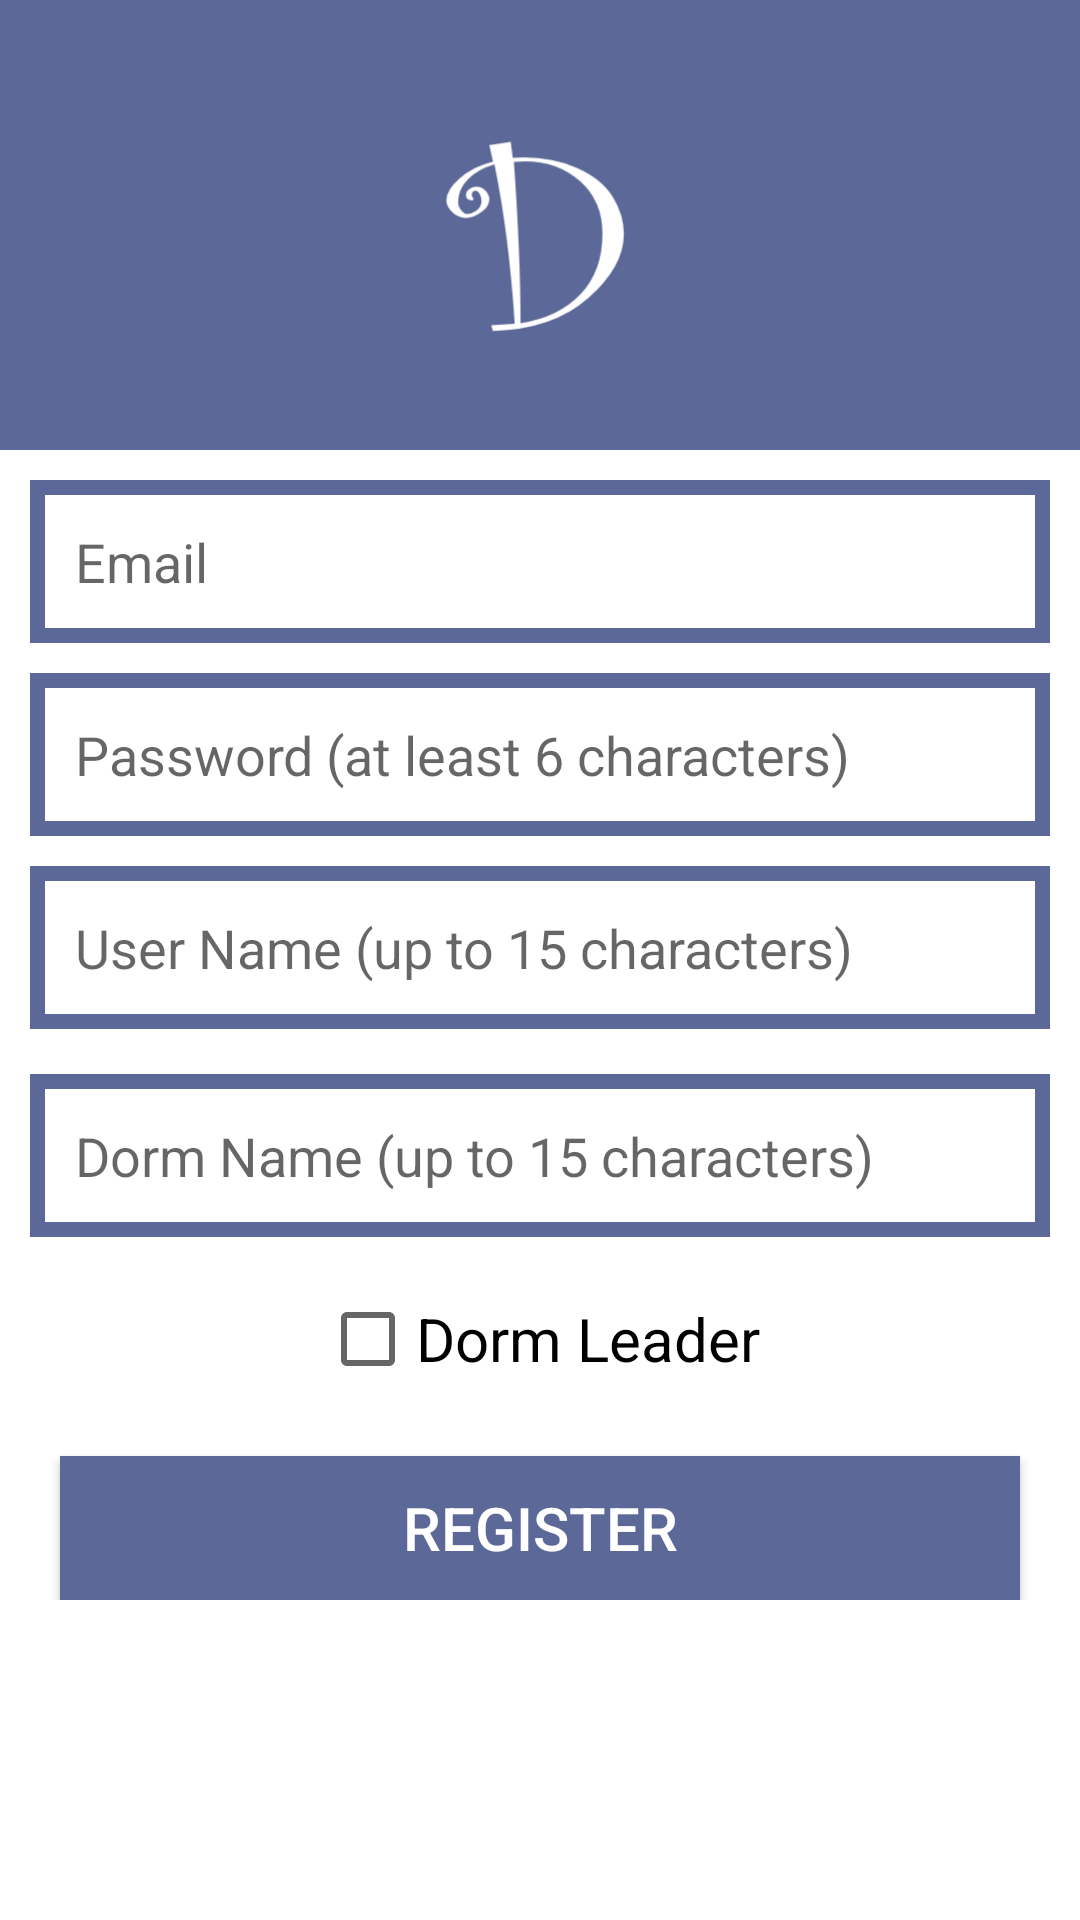

This screen was rendered from an Android layout file. Write that file and the resources it references.
<!-- AndroidManifest.xml: application theme Theme.NUMAD22Sp_Final_Team25_Anzhuo_Dormemo -->
<!-- res/layout/activity_register.xml -->
<?xml version="1.0" encoding="utf-8"?>
<RelativeLayout xmlns:android="http://schemas.android.com/apk/res/android"
    xmlns:app="http://schemas.android.com/apk/res-auto"
    xmlns:tools="http://schemas.android.com/tools"
    android:layout_width="match_parent"
    android:layout_height="match_parent"
    tools:context=".RegisterActivity">

    <ScrollView
        android:layout_width="match_parent"
        android:layout_height="match_parent"
        android:layout_alignParentStart="true"
        android:layout_alignParentTop="true"
        android:layout_marginStart="0dp"
        android:layout_marginTop="0dp">

        <RelativeLayout
            android:layout_width="match_parent"
            android:layout_height="wrap_content"
            android:orientation="vertical">

            <ImageView
                android:id="@+id/register_logo"
                android:layout_width="match_parent"
                android:layout_height="150dp"
                android:layout_alignParentStart="true"
                android:layout_alignParentTop="true"
                android:background="@color/defaultColor"
                android:scaleType="fitCenter"
                android:src="@drawable/dormemo_logo_foreground"></ImageView>

            <EditText
                android:id="@+id/register_email"
                android:layout_width="match_parent"
                android:layout_height="wrap_content"
                android:layout_below="@id/register_logo"
                android:layout_alignParentStart="true"
                android:layout_marginLeft="10dp"
                android:layout_marginTop="10dp"
                android:layout_marginRight="10dp"
                android:background="@drawable/inputs"
                android:hint="Email"
                android:inputType="textEmailAddress"
                android:padding="15dp"></EditText>

            <EditText
                android:id="@+id/register_password"
                android:layout_width="match_parent"
                android:layout_height="wrap_content"
                android:layout_below="@id/register_email"
                android:layout_alignParentStart="true"
                android:layout_marginLeft="10dp"
                android:layout_marginTop="10dp"
                android:layout_marginRight="10dp"
                android:background="@drawable/inputs"
                android:hint="Password (at least 6 characters)"
                android:inputType="textPassword"
                android:padding="15dp"></EditText>

            <EditText
                android:id="@+id/register_username"
                android:layout_width="match_parent"
                android:layout_height="wrap_content"
                android:layout_below="@id/register_password"
                android:layout_alignParentStart="true"
                android:layout_marginLeft="10dp"
                android:layout_marginTop="10dp"
                android:layout_marginRight="10dp"
                android:background="@drawable/inputs"
                android:hint="User Name (up to 15 characters)"
                android:inputType="text"
                android:padding="15dp"></EditText>

            <EditText
                android:id="@+id/register_dormname"
                android:layout_width="match_parent"
                android:layout_height="wrap_content"
                android:layout_below="@id/register_username"
                android:layout_alignParentStart="true"
                android:layout_marginLeft="10dp"
                android:layout_marginTop="15dp"
                android:layout_marginRight="10dp"
                android:background="@drawable/inputs"
                android:hint="Dorm Name (up to 15 characters)"
                android:inputType="text"
                android:padding="15dp"></EditText>

            <CheckBox
                android:id="@+id/register_dormleader"
                android:layout_width="wrap_content"
                android:layout_height="wrap_content"
                android:layout_below="@id/register_dormname"
                android:layout_centerHorizontal="true"
                android:layout_marginTop="10dp"
                android:text="Dorm Leader"
                android:textSize="20dp"></CheckBox>

            <Button
                android:id="@+id/register_button"
                android:layout_width="match_parent"
                android:layout_height="wrap_content"
                android:layout_below="@id/register_dormleader"
                android:layout_marginLeft="20dp"
                android:layout_marginTop="15dp"
                android:layout_marginRight="20dp"
                android:background="@color/defaultColor"
                android:text="Register"
                android:textColor="@color/white"
                android:textSize="20dp"></Button>

        </RelativeLayout>

    </ScrollView>

    <ProgressBar
        android:id="@+id/register_progressbar"
        android:layout_width="wrap_content"
        android:layout_height="wrap_content"
        android:layout_centerVertical="true"
        android:layout_centerHorizontal="true"
        android:visibility="gone"
        ></ProgressBar>

</RelativeLayout>
<!-- resources referenced by this layout -->
<resources>
  <color name="defaultColor">#FF5C6898</color>
  <color name="white">#FFFFFFFF</color>
  <!-- drawable dormemo_logo_foreground (drawable) -->
  <?xml version="1.0" encoding="utf-8"?>
  <vector xmlns:android="http://schemas.android.com/apk/res/android"
      android:width="108dp"
      android:height="108dp"
      android:viewportWidth="108"
      android:viewportHeight="108">
    <group android:scaleX="0.46809277"
        android:scaleY="0.46809277"
        android:translateX="31.999641"
        android:translateY="9.288">
      <group android:translateY="147.86719">
        <path android:pathData="M33.015625,-86.71875Q35.828125,-87,38.78125,-87Q53.75,-87,66.109375,-81.546875Q78.484375,-76.109375,84.234375,-66.859375Q90,-57.609375,90,-47.703125Q90,-31.046875,71.796875,-14.9375Q53.59375,1.15625,22.828125,2L22,-1L34,-1.703125Q31.21875,-46.625,23.640625,-83.453125Q15.1875,-81.015625,10.09375,-75.90625Q5,-70.796875,5,-63.84375Q5,-61.78125,6.5,-59.890625Q8.015625,-58,9.53125,-58Q12,-58,14.5,-59.8125Q17,-61.640625,17,-64.5Q17,-66.671875,16.109375,-68.328125Q15.21875,-70,14.03125,-70Q12,-70,12,-67.609375Q12,-66.671875,13,-65.875L12.4375,-65Q9,-65,9,-67.703125Q9,-69.5625,10.671875,-70.78125Q12.359375,-72,14.578125,-72Q17.078125,-72,19.03125,-69.890625Q21,-67.796875,21,-65.484375Q21,-62.015625,16.96875,-59Q12.953125,-56,8.890625,-56Q4.84375,-56,1.921875,-58.984375Q-1,-61.96875,-1,-64.890625Q-1,-70.296875,5.734375,-76.234375Q12.46875,-82.1875,22.890625,-84.8125L21,-93.28125L32,-95L33.015625,-86.71875ZM37,-1.984375Q56.515625,-5,67.75,-16.875Q79,-28.765625,79,-47.890625Q79,-64.59375,67.5625,-74.796875Q56.125,-85,39.390625,-85Q36.28125,-85,33.59375,-84.71875Q37,-36.9375,37,-1.984375Z"
            android:fillColor="#FFFFFF"/>
      </group>
    </group>
  </vector>
  <!-- drawable inputs (drawable) -->
  <?xml version="1.0" encoding="utf-8"?>
  <shape xmlns:android="http://schemas.android.com/apk/res/android">
      <stroke
          android:color="@color/defaultColor"
          android:width="5dp"
          >
      </stroke>
  </shape>
  <style name="Theme.NUMAD22Sp_Final_Team25_Anzhuo_Dormemo" parent="Theme.MaterialComponents.DayNight.NoActionBar">
          
          <item name="colorPrimary">@color/purple_500</item>
          <item name="colorPrimaryVariant">@color/purple_700</item>
          <item name="colorOnPrimary">@color/white</item>
          
          <item name="colorSecondary">@color/teal_200</item>
          <item name="colorSecondaryVariant">@color/teal_700</item>
          <item name="colorOnSecondary">@color/black</item>
          
          <item name="android:statusBarColor" tools:targetApi="l">?attr/colorPrimaryVariant</item>
          
      </style>
  <color name="purple_500">#FF6200EE</color>
  <color name="purple_700">#FF3700B3</color>
  <color name="teal_200">#FF03DAC5</color>
  <color name="teal_700">#FF018786</color>
  <color name="black">#FF000000</color>
</resources>
